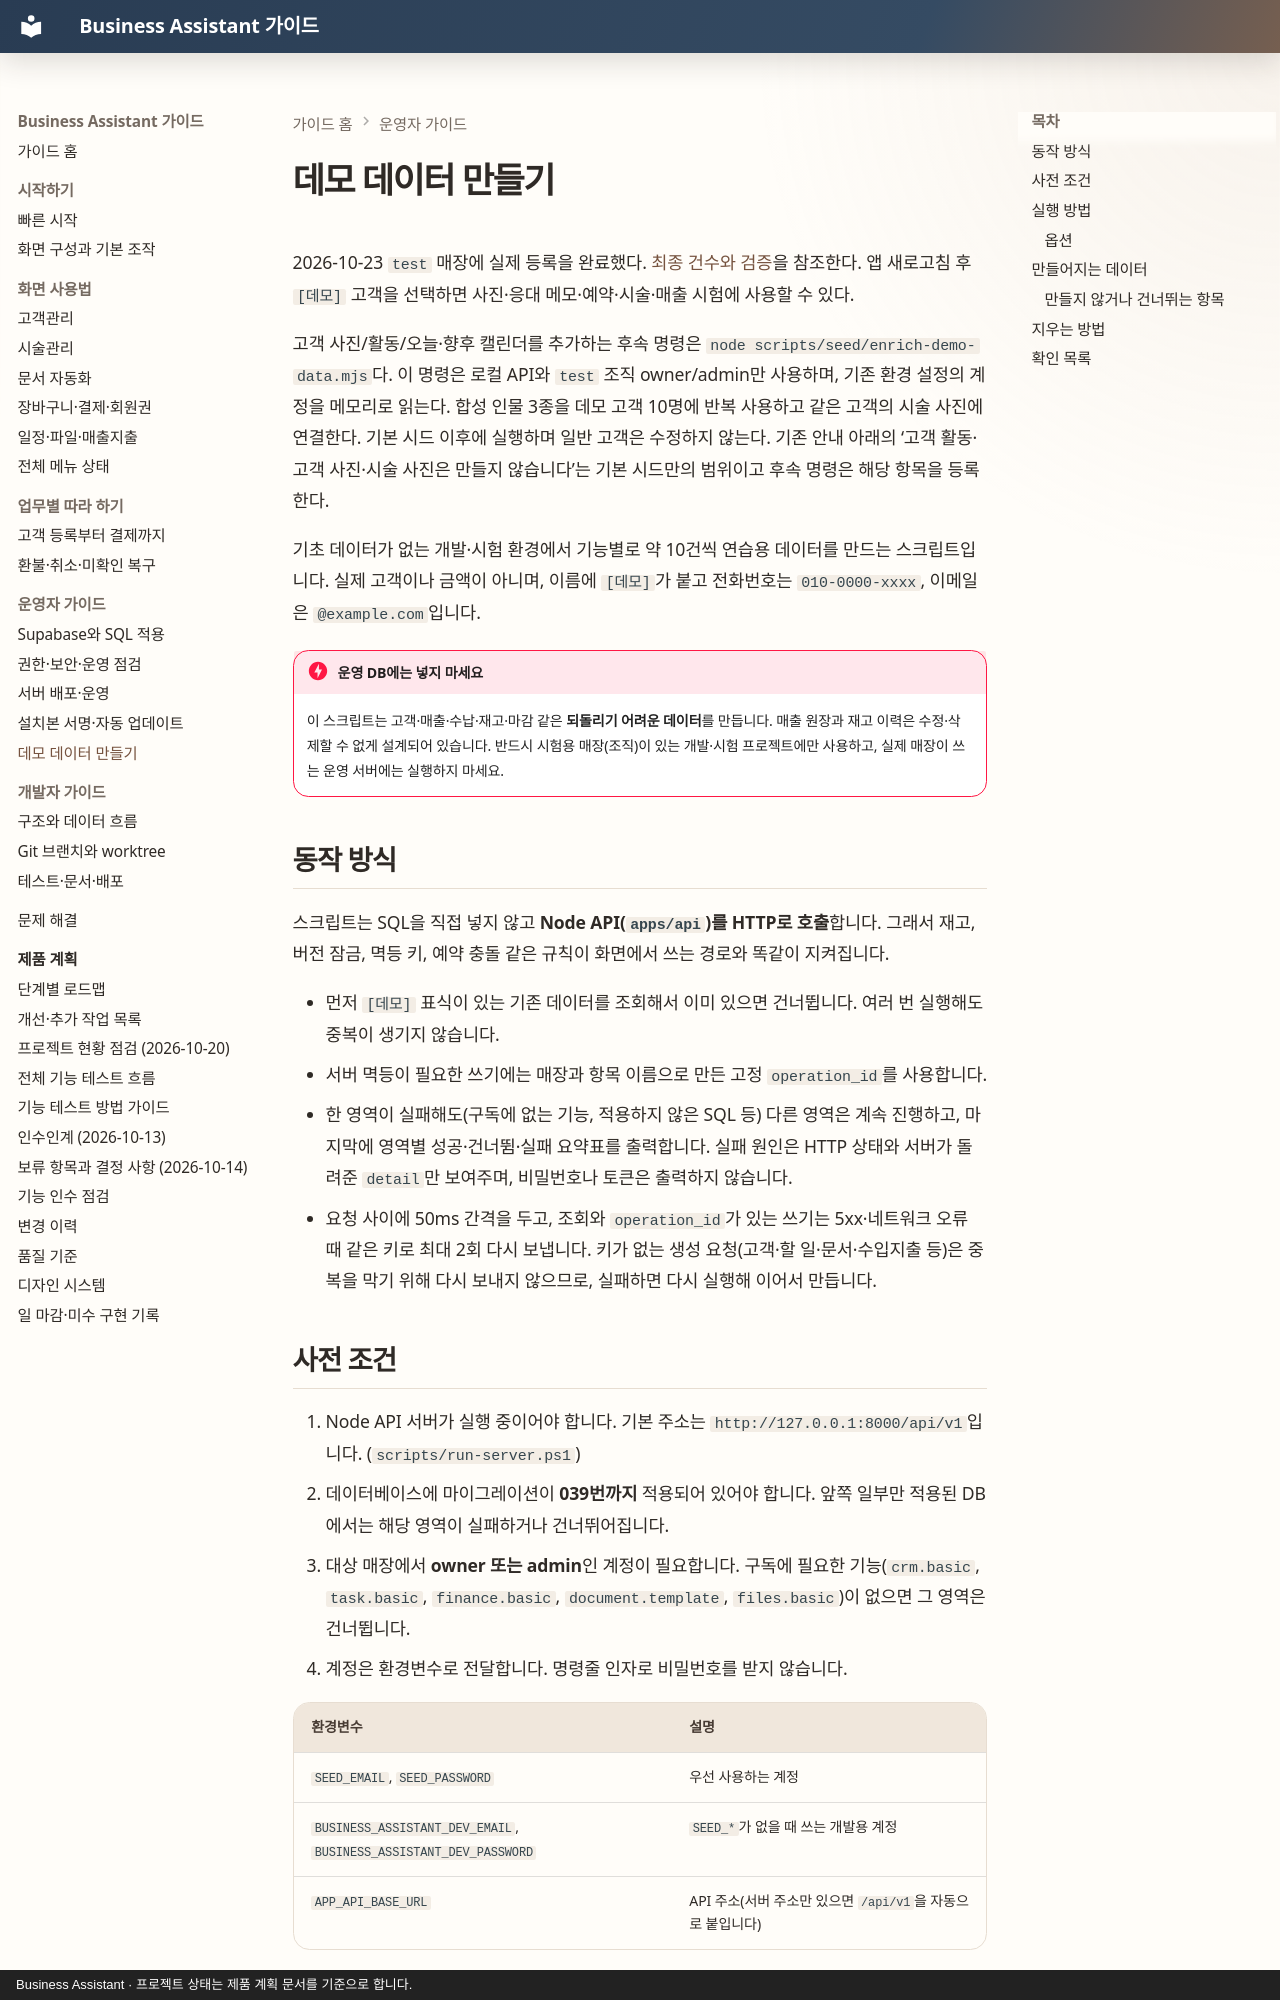

repository: MyungSungKim12/business-assistant · page: guide/admin/demo-data/index.html · generator: mkdocs · copyright: Business Assistant · 프로젝트 상태는 제품 계획 문서를 기준으로 합니다.

# 데모 데이터 만들기

2026-10-23 `test` 매장에 실제 등록을 완료했다. [최종 건수와 검증](../../product/audits/2026-10-23-demo-data-registration.md)을 참조한다. 앱 새로고침 후 `[데모]` 고객을 선택하면 사진·응대 메모·예약·시술·매출 시험에 사용할 수 있다.

고객 사진/활동/오늘·향후 캘린더를 추가하는 후속 명령은 `node scripts/seed/enrich-demo-data.mjs`다. 이 명령은 로컬 API와 `test` 조직 owner/admin만 사용하며, 기존 환경 설정의 계정을 메모리로 읽는다. 합성 인물 3종을 데모 고객 10명에 반복 사용하고 같은 고객의 시술 사진에 연결한다. 기본 시드 이후에 실행하며 일반 고객은 수정하지 않는다. 기존 안내 아래의 ‘고객 활동·고객 사진·시술 사진은 만들지 않습니다’는 기본 시드만의 범위이고 후속 명령은 해당 항목을 등록한다.

기초 데이터가 없는 개발·시험 환경에서 기능별로 약 10건씩 연습용 데이터를 만드는 스크립트입니다. 실제 고객이나 금액이 아니며, 이름에 `[데모]`가 붙고 전화번호는 `010-0000-xxxx`, 이메일은 `@example.com`입니다.

!!! danger "운영 DB에는 넣지 마세요"
    이 스크립트는 고객·매출·수납·재고·마감 같은 **되돌리기 어려운 데이터**를 만듭니다. 매출 원장과 재고 이력은 수정·삭제할 수 없게 설계되어 있습니다. 반드시 시험용 매장(조직)이 있는 개발·시험 프로젝트에만 사용하고, 실제 매장이 쓰는 운영 서버에는 실행하지 마세요.

## 동작 방식

스크립트는 SQL을 직접 넣지 않고 **Node API(`apps/api`)를 HTTP로 호출**합니다. 그래서 재고, 버전 잠금, 멱등 키, 예약 충돌 같은 규칙이 화면에서 쓰는 경로와 똑같이 지켜집니다.

- 먼저 `[데모]` 표식이 있는 기존 데이터를 조회해서 이미 있으면 건너뜁니다. 여러 번 실행해도 중복이 생기지 않습니다.
- 서버 멱등이 필요한 쓰기에는 매장과 항목 이름으로 만든 고정 `operation_id`를 사용합니다.
- 한 영역이 실패해도(구독에 없는 기능, 적용하지 않은 SQL 등) 다른 영역은 계속 진행하고, 마지막에 영역별 성공·건너뜀·실패 요약표를 출력합니다. 실패 원인은 HTTP 상태와 서버가 돌려준 `detail`만 보여주며, 비밀번호나 토큰은 출력하지 않습니다.
- 요청 사이에 50ms 간격을 두고, 조회와 `operation_id`가 있는 쓰기는 5xx·네트워크 오류 때 같은 키로 최대 2회 다시 보냅니다. 키가 없는 생성 요청(고객·할 일·문서·수입지출 등)은 중복을 막기 위해 다시 보내지 않으므로, 실패하면 다시 실행해 이어서 만듭니다.
